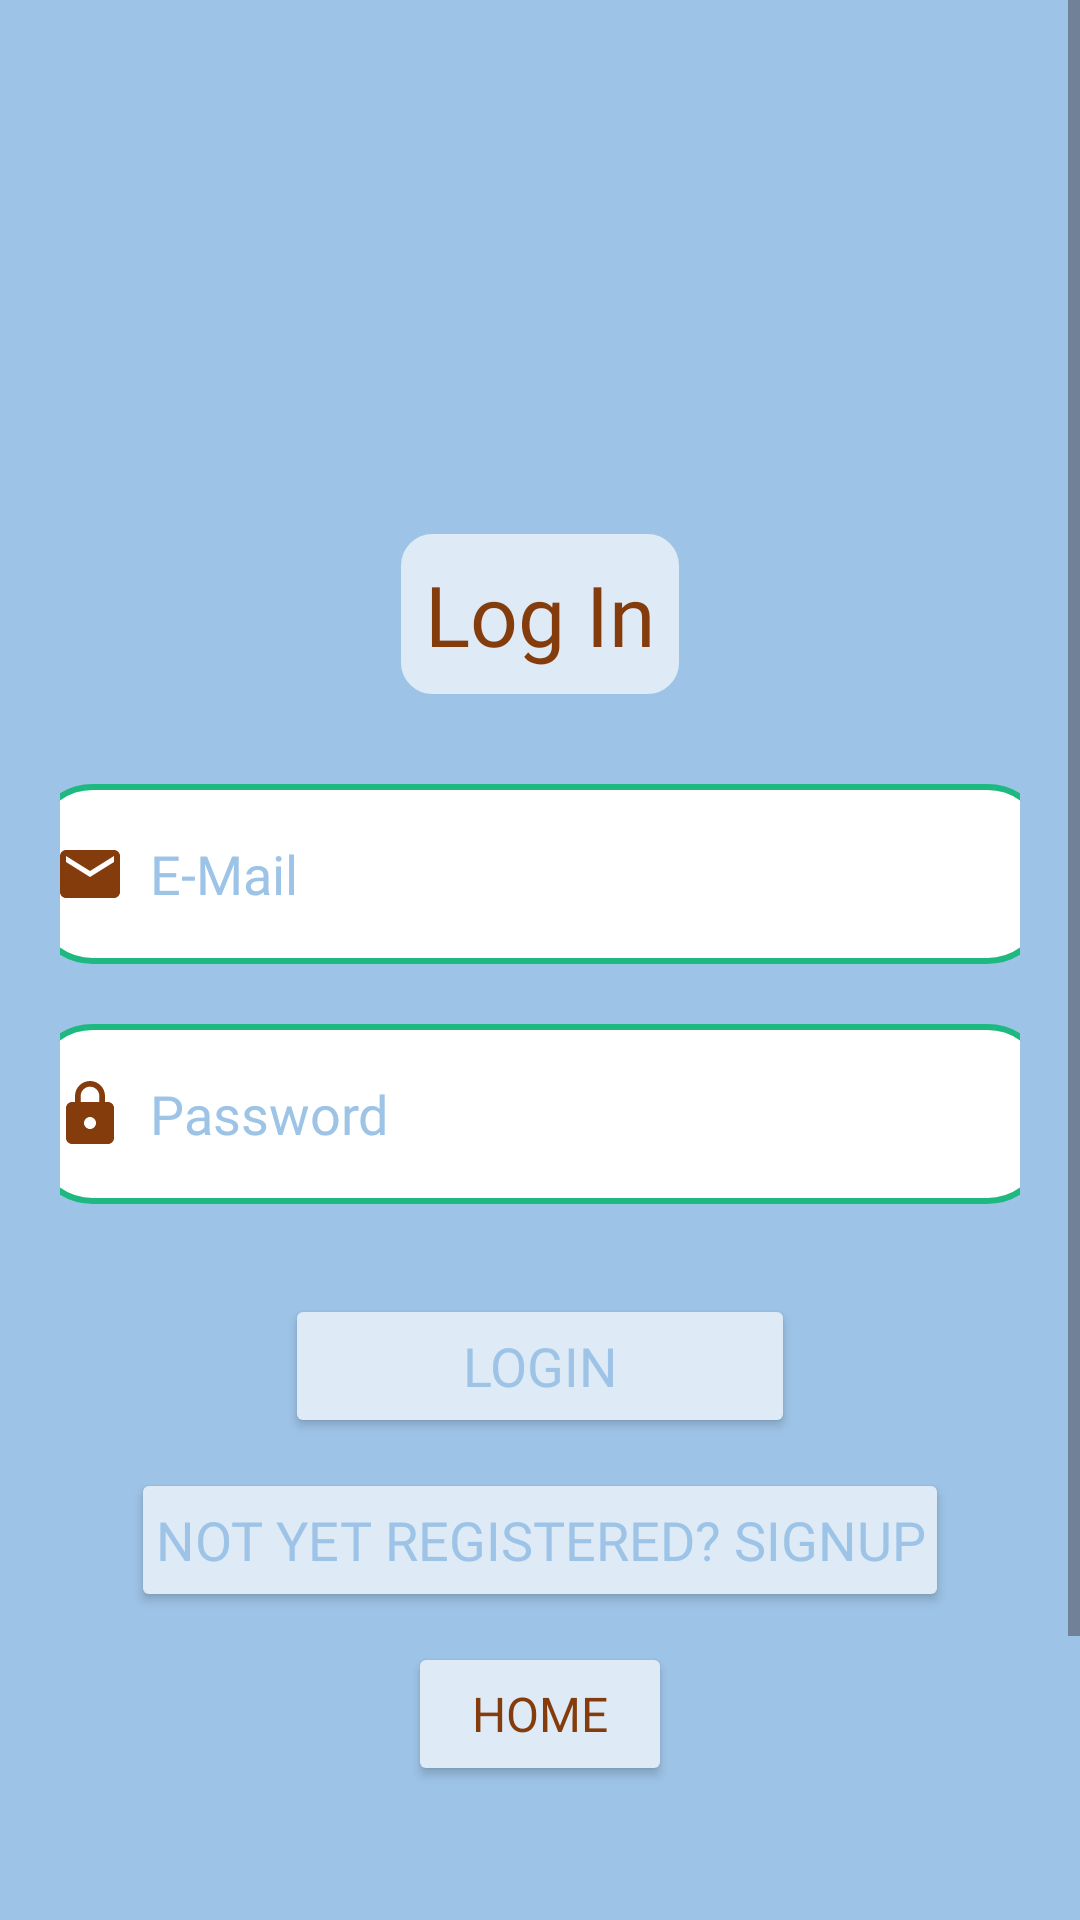

Reconstruct the res/layout file that produces this screen, plus the resources it refers to.
<!-- AndroidManifest.xml: activity theme Theme.StepAppV5 -->
<!-- res/layout/activity_login.xml -->
<?xml version="1.0" encoding="utf-8"?>
<androidx.constraintlayout.widget.ConstraintLayout xmlns:android="http://schemas.android.com/apk/res/android"
    xmlns:app="http://schemas.android.com/apk/res-auto"
    xmlns:tools="http://schemas.android.com/tools"
    android:layout_width="match_parent"
    android:layout_height="match_parent"
    android:background="#9DC3E6"
    tools:context=".ui.Security.LoginActivity">

    <ScrollView
        android:layout_width="match_parent"
        android:layout_height="wrap_content"
        app:layout_constraintBottom_toBottomOf="parent"
        app:layout_constraintTop_toTopOf="parent"
        tools:layout_editor_absoluteX="-41dp">

        <LinearLayout
            android:layout_width="match_parent"
            android:layout_height="wrap_content"
            android:orientation="vertical">

            <LinearLayout
                android:layout_width="match_parent"
                android:layout_height="601dp"
                android:layout_marginTop="150dp"
                android:orientation="vertical"
                android:padding="20dp">

                <TextView
                    android:id="@+id/login"
                    android:layout_width="wrap_content"
                    android:layout_height="wrap_content"
                    android:background="@drawable/bg_rounded"
                    android:layout_gravity="center"
                    android:layout_marginTop="8dp"
                    android:fontFamily="@font/comic_neue"
                    android:padding="8dp"
                    android:text="Log In"
                    android:textAlignment="center"
                    android:textColor="#843C0C"
                    android:textSize="28sp" />

                <EditText
                    android:id="@+id/login_email"
                    android:layout_width="340dp"
                    android:layout_height="60dp"
                    android:layout_marginTop="30dp"
                    android:background="@drawable/border"
                    android:layout_gravity="center"
                    android:fontFamily="@font/comic_neue"
                    android:drawablePadding="8dp"
                    android:padding="8dp"
                    android:drawableLeft="@drawable/baseline_email_24"
                    android:hint="E-Mail"
                    android:textColor="#843C0C"
                    android:drawableTint="#843C0C"
                    android:textCursorDrawable="@null"
                    android:textColorHint="#9DC3E6"/>

                <EditText
                    android:id="@+id/login_password"
                    android:layout_width="340dp"
                    android:layout_height="60dp"
                    android:background="@drawable/border"
                    android:layout_gravity="center"
                    android:fontFamily="@font/comic_neue"
                    android:drawablePadding="8dp"
                    android:padding="8dp"
                    android:hint="Password"
                    android:inputType="textPassword"
                    android:textColor="#843C0C"
                    android:layout_marginTop="20dp"
                    android:drawableLeft="@drawable/baseline_lock_24"
                    android:drawableTint="#843C0C"
                    android:textCursorDrawable="@null"
                    android:textColorHint="#9DC3E6"/>

                <Button
                    android:id="@+id/login_button"
                    android:layout_width="170dp"
                    android:layout_height="wrap_content"
                    android:backgroundTint="#DEEBF7"
                    android:drawableRight="@drawable/baseline_check_24"
                    android:drawableTint="#9DC3E6"
                    android:fontFamily="@font/comic_neue"
                    android:text="Login"
                    android:textAlignment="center"
                    android:layout_gravity="center"
                    android:textColor="#9DC3E6"
                    android:padding="8dp"
                    android:layout_marginTop="30dp"
                    android:textSize="18sp"
                    app:strokeColor="#843C0C"
                    app:strokeWidth="2dp"
                    app:cornerRadius="30dp" />

                <Button
                    android:id="@+id/signup_redirect_button"
                    android:layout_width="wrap_content"
                    android:layout_height="wrap_content"
                    android:backgroundTint="#DEEBF7"
                    android:fontFamily="@font/comic_neue"
                    android:text="Not yet registered? Signup"
                    android:textAlignment="center"
                    android:layout_gravity="center"
                    android:textColor="#9DC3E6"
                    android:padding="8dp"
                    android:layout_marginTop="10dp"
                    android:textSize="18sp"
                    app:strokeColor="#843C0C"
                    app:strokeWidth="2dp" />

                <Button
                    android:id="@+id/home_redirect_button"
                    android:layout_width="wrap_content"
                    android:layout_height="wrap_content"
                    android:backgroundTint="#DEEBF7"
                    android:fontFamily="@font/comic_neue"
                    android:text="Home"
                    android:textAlignment="center"
                    android:layout_gravity="center"
                    android:textColor="#843C0C"
                    android:textSize="16sp"
                    android:layout_marginTop="10dp"
                    app:layout_constraintBottom_toBottomOf="parent"
                    app:layout_constraintEnd_toEndOf="parent"
                    app:layout_constraintStart_toStartOf="parent"
                    app:layout_constraintTop_toBottomOf="@+id/signup_redirect_button"
                    app:strokeColor="#843C0C"
                    app:strokeWidth="2dp" />
            </LinearLayout>
        </LinearLayout>
    </ScrollView>

</androidx.constraintlayout.widget.ConstraintLayout>
<!-- resources referenced by this layout -->
<resources>
  <!-- drawable baseline_email_24 (drawable) -->
  <vector android:height="24dp" android:tint="#1EDDA9"
      android:viewportHeight="24" android:viewportWidth="24"
      android:width="24dp" xmlns:android="http://schemas.android.com/apk/res/android">
      <path android:fillColor="@android:color/white" android:pathData="M20,4L4,4c-1.1,0 -1.99,0.9 -1.99,2L2,18c0,1.1 0.9,2 2,2h16c1.1,0 2,-0.9 2,-2L22,6c0,-1.1 -0.9,-2 -2,-2zM20,8l-8,5 -8,-5L4,6l8,5 8,-5v2z"/>
  </vector>
  <!-- drawable baseline_lock_24 (drawable) -->
  <vector android:height="24dp" android:tint="#1EDDA9"
      android:viewportHeight="24" android:viewportWidth="24"
      android:width="24dp" xmlns:android="http://schemas.android.com/apk/res/android">
      <path android:fillColor="@android:color/white" android:pathData="M18,8h-1L17,6c0,-2.76 -2.24,-5 -5,-5S7,3.24 7,6v2L6,8c-1.1,0 -2,0.9 -2,2v10c0,1.1 0.9,2 2,2h12c1.1,0 2,-0.9 2,-2L20,10c0,-1.1 -0.9,-2 -2,-2zM12,17c-1.1,0 -2,-0.9 -2,-2s0.9,-2 2,-2 2,0.9 2,2 -0.9,2 -2,2zM15.1,8L8.9,8L8.9,6c0,-1.71 1.39,-3.1 3.1,-3.1 1.71,0 3.1,1.39 3.1,3.1v2z"/>
  </vector>
  <!-- drawable bg_rounded (drawable) -->
  <?xml version="1.0" encoding="utf-8"?>
  <shape xmlns:android="http://schemas.android.com/apk/res/android" >
      <stroke
          android:width="1dp"
          android:color="#DEEBF7" />
  
      <solid android:color="#DEEBF7" />
  
      <padding
          android:left="1dp"
          android:right="1dp"
          android:bottom="1dp"
          android:top="1dp" />
  
      <corners android:radius="10dp" />
  </shape>
  <!-- drawable border (drawable) -->
  <?xml version="1.0" encoding="utf-8"?>
  <shape xmlns:android="http://schemas.android.com/apk/res/android"
      android:shape="rectangle">
      <corners
          android:radius="20dp"/>
      <stroke
          android:color="@color/seed"
          android:width="2dp"/>
      <solid
          android:color="@color/md_theme_light_onPrimary"/>
  </shape>
  <color name="seed">#1EB980</color>
  <color name="md_theme_light_onPrimary">#FFFFFF</color>
  <color name="md_theme_light_primary">#006C48</color>
  <color name="md_theme_light_primaryContainer">#73FBBC</color>
  <color name="md_theme_light_onPrimaryContainer">#002113</color>
  <color name="md_theme_light_secondary">#4D6356</color>
  <color name="md_theme_light_onSecondary">#FFFFFF</color>
  <color name="md_theme_light_secondaryContainer">#D0E8D8</color>
  <color name="md_theme_light_onSecondaryContainer">#0A1F15</color>
  <color name="md_theme_light_tertiary">#3C6472</color>
  <color name="md_theme_light_onTertiary">#FFFFFF</color>
  <color name="md_theme_light_tertiaryContainer">#C0E9FA</color>
  <color name="md_theme_light_onTertiaryContainer">#001F28</color>
  <color name="md_theme_light_error">#BA1A1A</color>
  <color name="md_theme_light_errorContainer">#FFDAD6</color>
  <color name="md_theme_light_onError">#FFFFFF</color>
  <color name="md_theme_light_onErrorContainer">#410002</color>
  <color name="md_theme_light_background">#FBFDF8</color>
  <color name="md_theme_light_onBackground">#191C1A</color>
  <color name="md_theme_light_surface">#FBFDF8</color>
  <color name="md_theme_light_onSurface">#191C1A</color>
  <color name="md_theme_light_surfaceVariant">#DCE5DD</color>
  <color name="md_theme_light_onSurfaceVariant">#404943</color>
  <color name="md_theme_light_outline">#707973</color>
  <color name="md_theme_light_inverseOnSurface">#EFF1ED</color>
  <color name="md_theme_light_inverseSurface">#2E312F</color>
  <color name="md_theme_light_inversePrimary">#53DEA2</color>
</resources>
